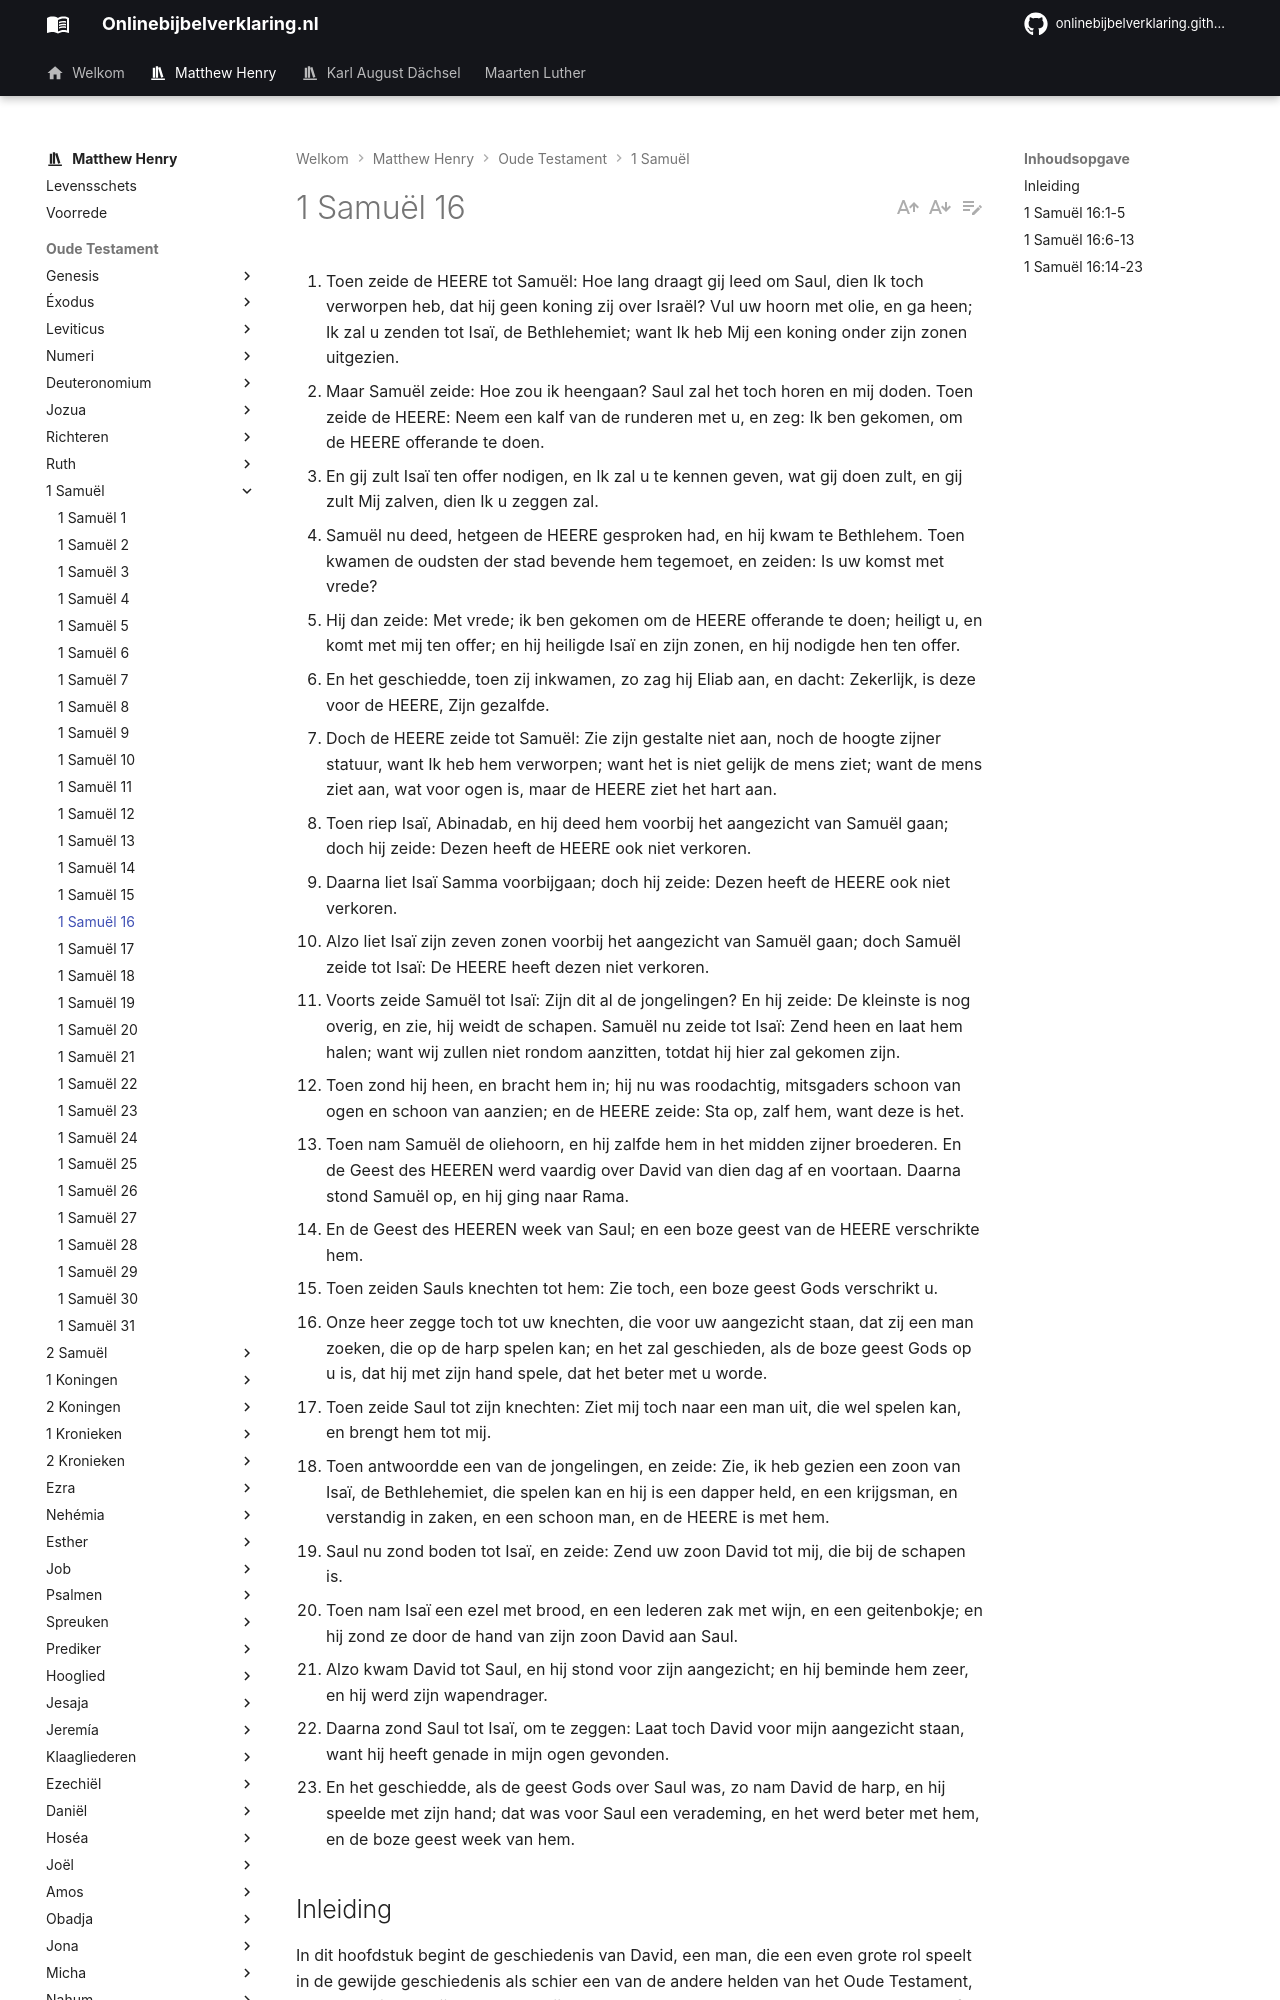

repository: onlinebijbelverklaring/onlinebijbelverklaring.github.io · page: matthewhenry/1Samuel/1Samuel16/index.html · generator: mkdocs

1. Toen zeide de HEERE tot Samuël: Hoe lang draagt gij leed om Saul, dien Ik toch verworpen heb, dat hij geen koning zij over Israël? Vul uw hoorn met olie, en ga heen; Ik zal u zenden tot Isaï, de Bethlehemiet; want Ik heb Mij een koning onder zijn zonen uitgezien. 
2. Maar Samuël zeide: Hoe zou ik heengaan? Saul zal het toch horen en mij doden. Toen zeide de HEERE: Neem een kalf van de runderen met u, en zeg: Ik ben gekomen, om de HEERE offerande te doen. 
3. En gij zult Isaï ten offer nodigen, en Ik zal u te kennen geven, wat gij doen zult, en gij zult Mij zalven, dien Ik u zeggen zal. 
4. Samuël nu deed, hetgeen de HEERE gesproken had, en hij kwam te Bethlehem. Toen kwamen de oudsten der stad bevende hem tegemoet, en zeiden: Is uw komst met vrede? 
5. Hij dan zeide: Met vrede; ik ben gekomen om de HEERE offerande te doen; heiligt u, en komt met mij ten offer; en hij heiligde Isaï en zijn zonen, en hij nodigde hen ten offer. 
6. En het geschiedde, toen zij inkwamen, zo zag hij Eliab aan, en dacht: Zekerlijk, is deze voor de HEERE, Zijn gezalfde. 
7. Doch de HEERE zeide tot Samuël: Zie zijn gestalte niet aan, noch de hoogte zijner statuur, want Ik heb hem verworpen; want het is niet gelijk de mens ziet; want de mens ziet aan, wat voor ogen is, maar de HEERE ziet het hart aan. 
8. Toen riep Isaï, Abinadab, en hij deed hem voorbij het aangezicht van Samuël gaan; doch hij zeide: Dezen heeft de HEERE ook niet verkoren. 
9. Daarna liet Isaï Samma voorbijgaan; doch hij zeide: Dezen heeft de HEERE ook niet verkoren. 
10. Alzo liet Isaï zijn zeven zonen voorbij het aangezicht van Samuël gaan; doch Samuël zeide tot Isaï: De HEERE heeft dezen niet verkoren. 
11. Voorts zeide Samuël tot Isaï: Zijn dit al de jongelingen? En hij zeide: De kleinste is nog overig, en zie, hij weidt de schapen. Samuël nu zeide tot Isaï: Zend heen en laat hem halen; want wij zullen niet rondom aanzitten, totdat hij hier zal gekomen zijn. 
12. Toen zond hij heen, en bracht hem in; hij nu was roodachtig, mitsgaders schoon van ogen en schoon van aanzien; en de HEERE zeide: Sta op, zalf hem, want deze is het. 
13. Toen nam Samuël de oliehoorn, en hij zalfde hem in het midden zijner broederen. En de Geest des HEEREN werd vaardig over David van dien dag af en voortaan. Daarna stond Samuël op, en hij ging naar Rama. 
14. En de Geest des HEEREN week van Saul; en een boze geest van de HEERE verschrikte hem. 
15. Toen zeiden Sauls knechten tot hem: Zie toch, een boze geest Gods verschrikt u. 
16. Onze heer zegge toch tot uw knechten, die voor uw aangezicht staan, dat zij een man zoeken, die op de harp spelen kan; en het zal geschieden, als de boze geest Gods op u is, dat hij met zijn hand spele, dat het beter met u worde. 
17. Toen zeide Saul tot zijn knechten: Ziet mij toch naar een man uit, die wel spelen kan, en brengt hem tot mij. 
18. Toen antwoordde een van de jongelingen, en zeide: Zie, ik heb gezien een zoon van Isaï, de Bethlehemiet, die spelen kan en hij is een dapper held, en een krijgsman, en verstandig in zaken, en een schoon man, en de HEERE is met hem. 
19. Saul nu zond boden tot Isaï, en zeide: Zend uw zoon David tot mij, die bij de schapen is. 
20. Toen nam Isaï een ezel met brood, en een lederen zak met wijn, en een geitenbokje; en hij zond ze door de hand van zijn zoon David aan Saul. 
21. Alzo kwam David tot Saul, en hij stond voor zijn aangezicht; en hij beminde hem zeer, en hij werd zijn wapendrager. 
22. Daarna zond Saul tot Isaï, om te zeggen: Laat toch David voor mijn aangezicht staan, want hij heeft genade in mijn ogen gevonden. 
23. En het geschiedde, als de geest Gods over Saul was, zo nam David de harp, en hij speelde met zijn hand; dat was voor Saul een verademing, en het werd beter met hem, en de boze geest week van hem. 

## Inleiding

In dit hoofdstuk begint de geschiedenis van David, een man, die een even grote rol speelt in de gewijde geschiedenis als schier een van de andere helden van het Oude Testament, een man, die met zijn zwaard en zijn pen de eer van God en de belangen van Israël heeft gediend, evenzeer als de meesten ooit gedaan hebben, en doorluchtig was als type van Christus. Wij zien hier: 

I. Dat aan Samuël wordt opgedragen om onder de zonen van Jesse te Bethlehem er een tot koning te zalven, vers 1-5.  
II. Al zijn oudere zonen worden voorbijgegaan, en David, de jongste, wordt verkoren en gezalfd, vers 6-13.  
III. Saul droefgeestig wordende, wordt David verkozen om hem verlichting te geven door muziek, vers 15-23 Zo gering is het begin van deze grote man.
